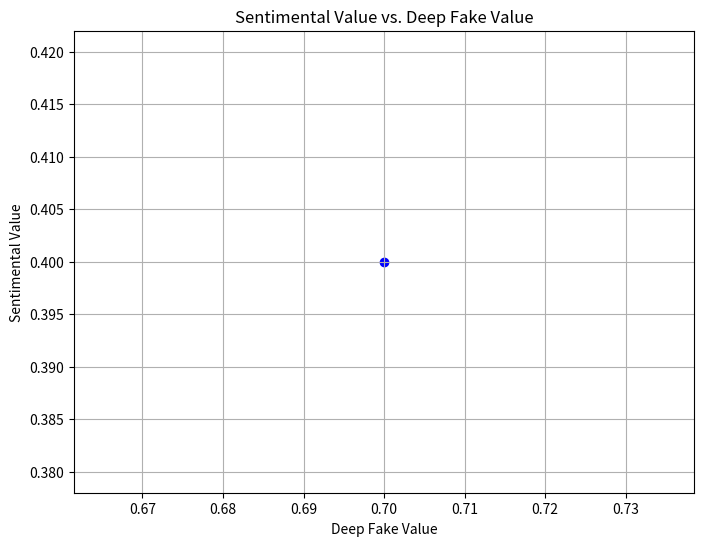

Here is the Python script that generated this plot:
import matplotlib.pyplot as plt

# Sample data
deep_fake_value = 0.7  # Example deep fake value
sentimental_value = 0.4  # Example sentimental value

# Plotting
plt.figure(figsize=(8, 6))
plt.scatter(deep_fake_value, sentimental_value, color='blue', marker='o')
plt.title('Sentimental Value vs. Deep Fake Value')
plt.xlabel('Deep Fake Value')
plt.ylabel('Sentimental Value')
plt.grid(True)
plt.show()
